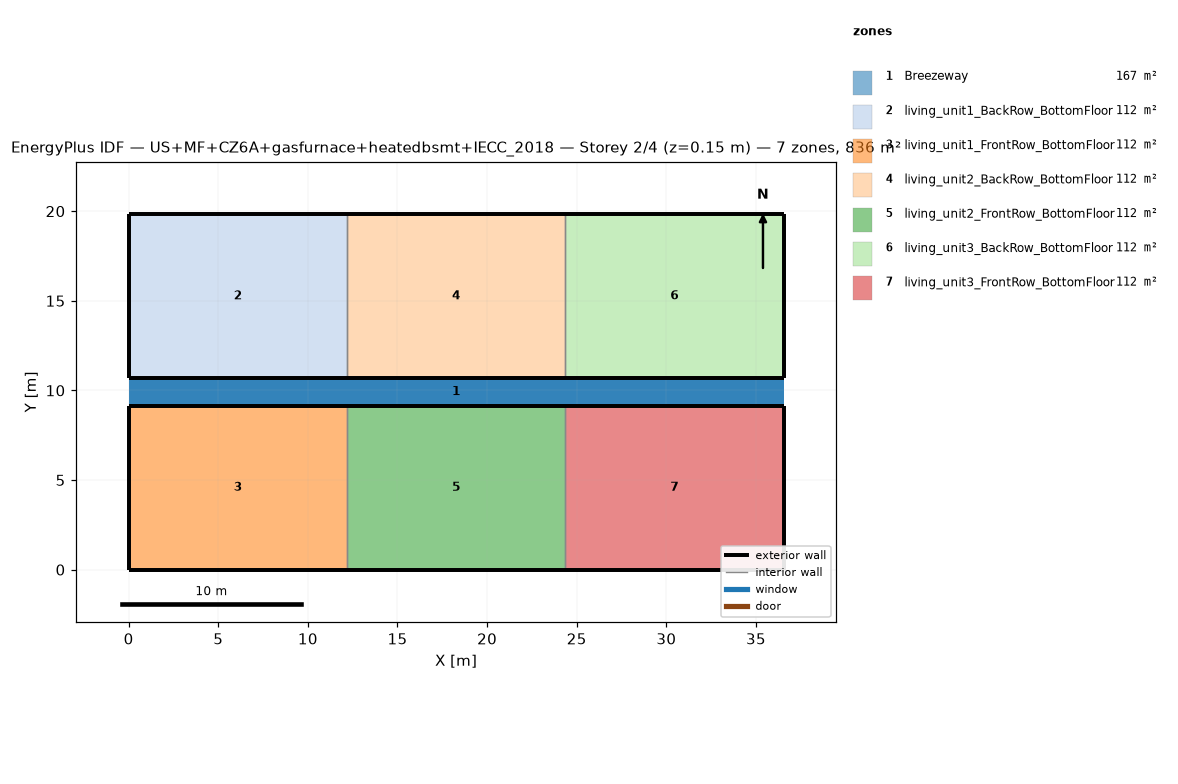
=== STOREY PLAN SPEC (per zone: floor XY polygon, exterior-wall plan segments, windows/doors) ===
zone 1: Breezeway  (167.0 m²)
  floor: (36.54, 9.16) (0.00, 9.16) (0.00, 10.68) (36.54, 10.68)
  floor: (36.54, 9.16) (0.00, 9.16) (0.00, 10.68) (36.54, 10.68)
  floor: (36.54, 9.16) (0.00, 9.16) (0.00, 10.68) (36.54, 10.68)
zone 2: living_unit1_BackRow_BottomFloor  (111.5 m²)
  floor: (12.18, 10.68) (0.00, 10.68) (0.00, 19.84) (12.18, 19.84)
  exterior wall: (0.00, 10.68) – (12.18, 10.68)  [12.2 m]
  exterior wall: (12.18, 19.84) – (0.00, 19.84)  [12.2 m]
  exterior wall: (0.00, 19.84) – (0.00, 10.68)  [9.2 m]
  interior walls: 1
zone 3: living_unit1_FrontRow_BottomFloor  (111.5 m²)
  floor: (12.18, 0.00) (0.00, 0.00) (0.00, 9.16) (12.18, 9.16)
  exterior wall: (0.00, 0.00) – (12.18, 0.00)  [12.2 m]
  exterior wall: (12.18, 9.16) – (0.00, 9.16)  [12.2 m]
  exterior wall: (0.00, 9.16) – (0.00, 0.00)  [9.2 m]
  interior walls: 1
zone 4: living_unit2_BackRow_BottomFloor  (111.5 m²)
  floor: (24.36, 10.68) (12.18, 10.68) (12.18, 19.84) (24.36, 19.84)
  exterior wall: (12.18, 10.68) – (24.36, 10.68)  [12.2 m]
  exterior wall: (24.36, 19.84) – (12.18, 19.84)  [12.2 m]
  interior walls: 2
zone 5: living_unit2_FrontRow_BottomFloor  (111.5 m²)
  floor: (24.36, 0.00) (12.18, 0.00) (12.18, 9.16) (24.36, 9.16)
  exterior wall: (12.18, 0.00) – (24.36, 0.00)  [12.2 m]
  exterior wall: (24.36, 9.16) – (12.18, 9.16)  [12.2 m]
  interior walls: 2
zone 6: living_unit3_BackRow_BottomFloor  (111.5 m²)
  floor: (36.54, 10.68) (24.36, 10.68) (24.36, 19.84) (36.54, 19.84)
  exterior wall: (24.36, 10.68) – (36.54, 10.68)  [12.2 m]
  exterior wall: (36.54, 10.68) – (36.54, 19.84)  [9.2 m]
  exterior wall: (36.54, 19.84) – (24.36, 19.84)  [12.2 m]
  interior walls: 1
zone 7: living_unit3_FrontRow_BottomFloor  (111.5 m²)
  floor: (36.54, 0.00) (24.36, 0.00) (24.36, 9.16) (36.54, 9.16)
  exterior wall: (24.36, 0.00) – (36.54, 0.00)  [12.2 m]
  exterior wall: (36.54, 0.00) – (36.54, 9.16)  [9.2 m]
  exterior wall: (36.54, 9.16) – (24.36, 9.16)  [12.2 m]
  interior walls: 1

=== DERIVED (storey summary) ===
Building: US+MF+CZ6A+gasfurnace+heatedbsmt+IECC_2018
Storey: 2 of 4  (floor level z = 0.15 m)
Storey gross floor area: 836.2 m²
Zones on this storey: 7
  - Breezeway: floor 167.0 m²
  - living_unit1_BackRow_BottomFloor: floor 111.5 m²; exterior wall 33.5 m (86.9 m²); WWR 0.0%
  - living_unit1_FrontRow_BottomFloor: floor 111.5 m²; exterior wall 33.5 m (86.9 m²); WWR 0.0%
  - living_unit2_BackRow_BottomFloor: floor 111.5 m²; exterior wall 24.4 m (63.1 m²); WWR 0.0%
  - living_unit2_FrontRow_BottomFloor: floor 111.5 m²; exterior wall 24.4 m (63.1 m²); WWR 0.0%
  - living_unit3_BackRow_BottomFloor: floor 111.5 m²; exterior wall 33.5 m (86.9 m²); WWR 0.0%
  - living_unit3_FrontRow_BottomFloor: floor 111.5 m²; exterior wall 33.5 m (86.9 m²); WWR 0.0%
Zone adjacency (shared interzone walls):
  - living_unit1_BackRow_BottomFloor ↔ living_unit2_BackRow_BottomFloor
  - living_unit1_FrontRow_BottomFloor ↔ living_unit2_FrontRow_BottomFloor
  - living_unit2_BackRow_BottomFloor ↔ living_unit3_BackRow_BottomFloor
  - living_unit2_FrontRow_BottomFloor ↔ living_unit3_FrontRow_BottomFloor